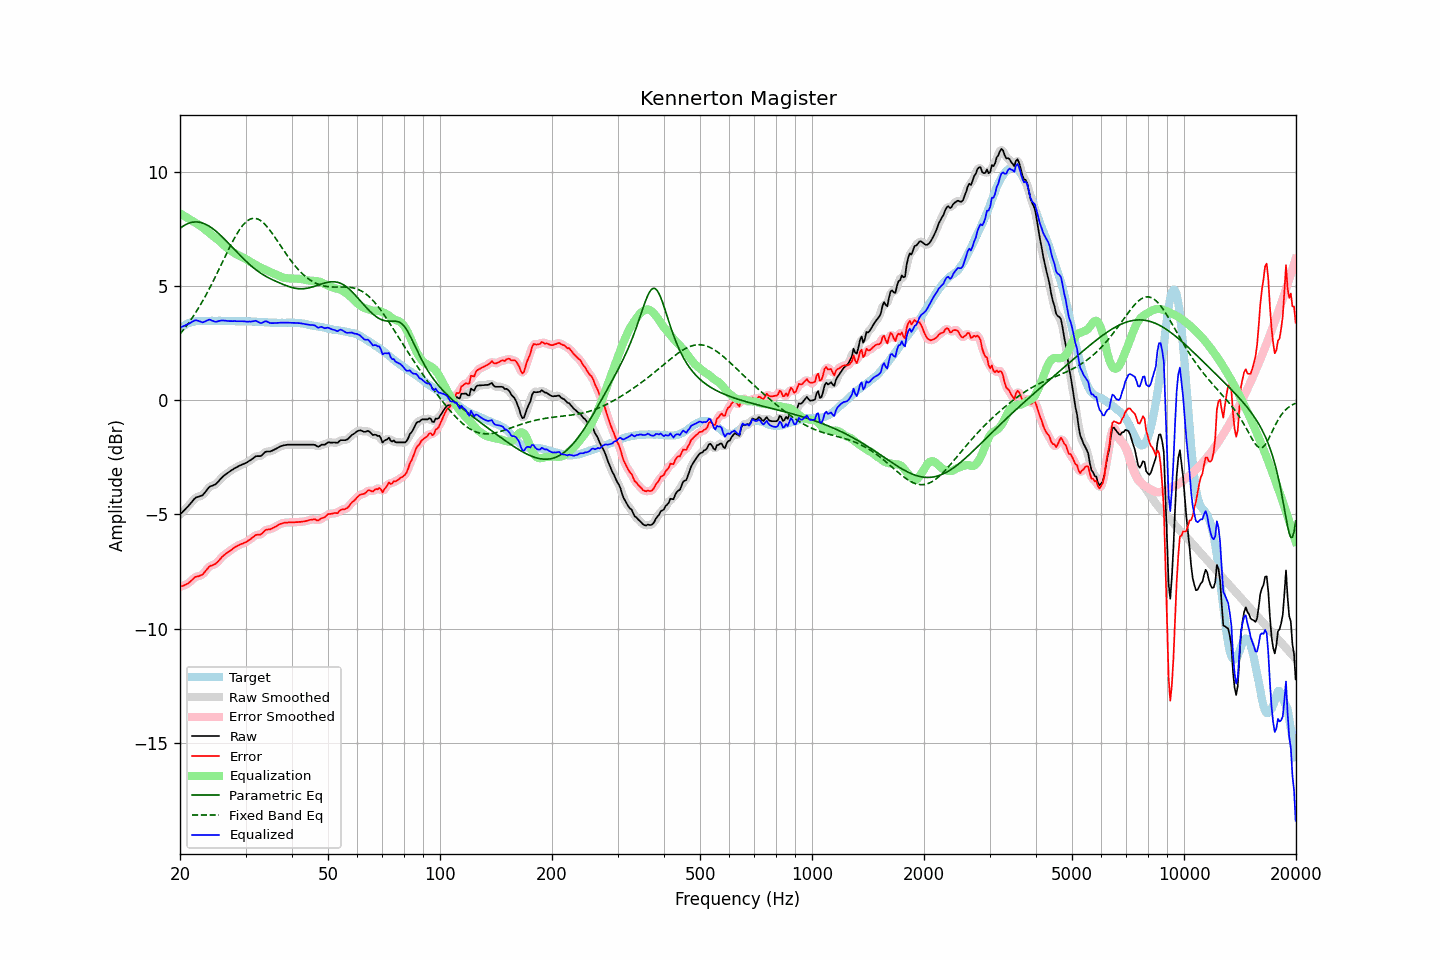

The file beside this chart, header and first rows:
frequency, raw, error, smoothed, error_smoothed, equalization, parametric_eq, fixed_band_eq, equalized_raw, equalized_smoothed, target
20.00, -5.00, -8.17, -5.00, -8.16, 8.20, 7.54, 2.91, 3.20, 3.20, 3.16
20.20, -4.93, -8.15, -4.93, -8.15, 8.16, 7.59, 3.00, 3.22, 3.22, 3.21
20.40, -4.86, -8.13, -4.86, -8.12, 8.11, 7.64, 3.08, 3.25, 3.25, 3.26
20.61, -4.79, -8.09, -4.79, -8.09, 8.07, 7.69, 3.17, 3.28, 3.28, 3.29
20.81, -4.71, -8.06, -4.72, -8.06, 8.03, 7.72, 3.27, 3.32, 3.31, 3.34
21.02, -4.64, -8.03, -4.64, -8.02, 7.98, 7.75, 3.36, 3.34, 3.35, 3.38
21.23, -4.56, -7.97, -4.56, -7.97, 7.94, 7.78, 3.46, 3.38, 3.38, 3.40
21.44, -4.48, -7.90, -4.48, -7.90, 7.90, 7.80, 3.56, 3.42, 3.42, 3.42
21.66, -4.39, -7.84, -4.39, -7.83, 7.85, 7.81, 3.66, 3.46, 3.46, 3.44
21.87, -4.31, -7.76, -4.32, -7.77, 7.81, 7.82, 3.77, 3.50, 3.49, 3.45
22.09, -4.25, -7.73, -4.26, -7.73, 7.77, 7.82, 3.88, 3.52, 3.51, 3.47
22.31, -4.23, -7.72, -4.23, -7.71, 7.73, 7.82, 3.99, 3.49, 3.50, 3.48
22.54, -4.21, -7.70, -4.21, -7.69, 7.68, 7.81, 4.11, 3.47, 3.47, 3.48
22.76, -4.18, -7.67, -4.19, -7.67, 7.63, 7.80, 4.22, 3.45, 3.44, 3.48
22.99, -4.16, -7.64, -4.15, -7.62, 7.58, 7.77, 4.35, 3.42, 3.43, 3.47
23.22, -4.08, -7.56, -4.08, -7.56, 7.52, 7.75, 4.47, 3.44, 3.44, 3.47
23.45, -3.99, -7.46, -3.99, -7.47, 7.47, 7.72, 4.60, 3.48, 3.47, 3.47
23.69, -3.90, -7.39, -3.90, -7.38, 7.41, 7.68, 4.73, 3.51, 3.51, 3.48
23.92, -3.81, -7.29, -3.82, -7.31, 7.35, 7.64, 4.86, 3.54, 3.53, 3.48
24.16, -3.76, -7.25, -3.77, -7.26, 7.29, 7.60, 5.00, 3.53, 3.52, 3.48
24.40, -3.74, -7.23, -3.74, -7.22, 7.24, 7.55, 5.13, 3.49, 3.50, 3.49
24.65, -3.71, -7.20, -3.71, -7.20, 7.18, 7.49, 5.27, 3.47, 3.47, 3.48
24.89, -3.68, -7.16, -3.67, -7.16, 7.13, 7.44, 5.42, 3.45, 3.45, 3.48
25.14, -3.62, -7.10, -3.62, -7.10, 7.07, 7.38, 5.56, 3.45, 3.46, 3.48
25.39, -3.54, -7.03, -3.54, -7.03, 7.02, 7.32, 5.71, 3.48, 3.47, 3.49
25.65, -3.46, -6.96, -3.46, -6.95, 6.96, 7.25, 5.85, 3.49, 3.49, 3.49
25.91, -3.38, -6.87, -3.39, -6.87, 6.89, 7.19, 6.00, 3.51, 3.50, 3.48
26.16, -3.32, -6.80, -3.32, -6.81, 6.82, 7.12, 6.15, 3.50, 3.50, 3.48
26.43, -3.26, -6.75, -3.26, -6.75, 6.76, 7.05, 6.29, 3.50, 3.50, 3.48
26.69, -3.21, -6.70, -3.21, -6.70, 6.70, 6.97, 6.44, 3.49, 3.49, 3.48
26.96, -3.16, -6.65, -3.16, -6.65, 6.64, 6.90, 6.58, 3.48, 3.48, 3.48
27.23, -3.11, -6.60, -3.11, -6.60, 6.59, 6.83, 6.73, 3.48, 3.48, 3.48
27.50, -3.06, -6.55, -3.06, -6.54, 6.54, 6.75, 6.86, 3.48, 3.48, 3.48
27.77, -3.02, -6.49, -3.02, -6.49, 6.49, 6.68, 7.00, 3.47, 3.48, 3.47
28.05, -2.97, -6.45, -2.98, -6.45, 6.45, 6.61, 7.13, 3.48, 3.47, 3.47
28.33, -2.94, -6.41, -2.94, -6.41, 6.41, 6.53, 7.25, 3.47, 3.47, 3.46
28.62, -2.90, -6.37, -2.90, -6.37, 6.37, 6.46, 7.37, 3.47, 3.47, 3.46
28.90, -2.86, -6.34, -2.87, -6.33, 6.34, 6.39, 7.48, 3.48, 3.47, 3.47
29.19, -2.83, -6.30, -2.83, -6.30, 6.30, 6.31, 7.58, 3.47, 3.47, 3.46
29.48, -2.80, -6.28, -2.80, -6.27, 6.27, 6.24, 7.67, 3.47, 3.47, 3.47
29.78, -2.77, -6.24, -2.77, -6.24, 6.24, 6.17, 7.75, 3.46, 3.46, 3.46
30.08, -2.74, -6.22, -2.74, -6.21, 6.20, 6.11, 7.82, 3.45, 3.46, 3.47
30.38, -2.70, -6.17, -2.70, -6.17, 6.15, 6.04, 7.88, 3.45, 3.45, 3.46
30.68, -2.65, -6.12, -2.66, -6.12, 6.11, 5.98, 7.92, 3.46, 3.45, 3.46
30.99, -2.61, -6.08, -2.61, -6.07, 6.06, 5.91, 7.96, 3.45, 3.45, 3.46
31.30, -2.56, -6.02, -2.56, -6.02, 6.02, 5.85, 7.98, 3.46, 3.47, 3.45
31.61, -2.51, -5.97, -2.51, -5.96, 5.99, 5.80, 7.98, 3.47, 3.48, 3.45
31.93, -2.45, -5.91, -2.47, -5.92, 5.95, 5.74, 7.98, 3.49, 3.48, 3.45
32.24, -2.44, -5.89, -2.45, -5.90, 5.91, 5.69, 7.96, 3.47, 3.46, 3.44
32.57, -2.44, -5.89, -2.44, -5.88, 5.87, 5.64, 7.93, 3.43, 3.43, 3.44
32.89, -2.44, -5.89, -2.43, -5.87, 5.83, 5.59, 7.89, 3.39, 3.40, 3.44
33.22, -2.40, -5.84, -2.39, -5.83, 5.80, 5.54, 7.84, 3.40, 3.41, 3.43
33.55, -2.33, -5.76, -2.33, -5.76, 5.77, 5.50, 7.77, 3.43, 3.43, 3.43
33.89, -2.26, -5.69, -2.28, -5.70, 5.73, 5.45, 7.70, 3.47, 3.46, 3.42
34.23, -2.24, -5.67, -2.25, -5.67, 5.70, 5.42, 7.63, 3.46, 3.45, 3.42
34.57, -2.24, -5.66, -2.24, -5.65, 5.67, 5.38, 7.54, 3.43, 3.43, 3.41
34.92, -2.24, -5.66, -2.23, -5.64, 5.63, 5.34, 7.45, 3.39, 3.40, 3.41
35.27, -2.21, -5.62, -2.21, -5.62, 5.60, 5.31, 7.36, 3.39, 3.39, 3.40
35.62, -2.18, -5.59, -2.18, -5.59, 5.57, 5.27, 7.26, 3.39, 3.39, 3.40
35.97, -2.14, -5.55, -2.15, -5.55, 5.54, 5.24, 7.15, 3.40, 3.39, 3.40
... 635 more rows
